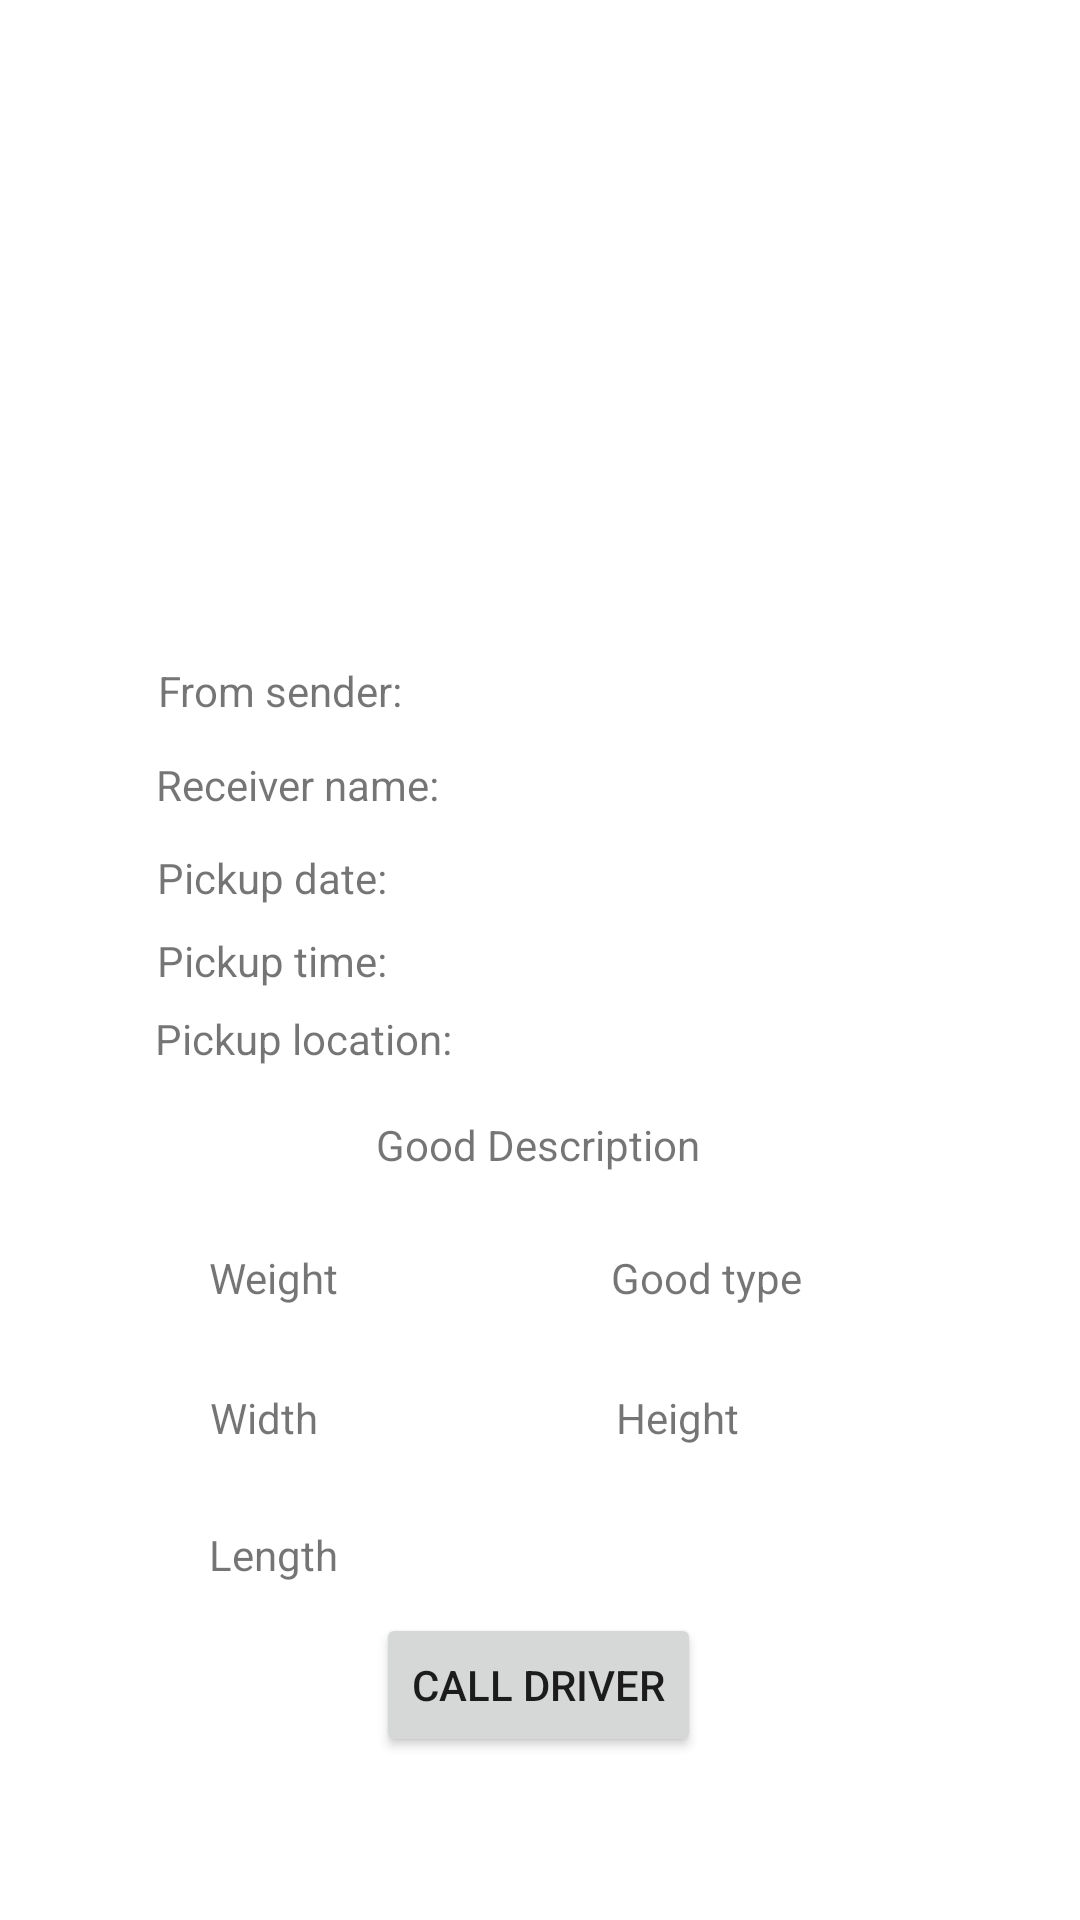

Here is an Android app screen rendered from its layout file. Give the layout XML and the strings, colors and styles it references.
<!-- AndroidManifest.xml: application theme Theme.TruckSharingApplication -->
<!-- res/layout/activity_order_details.xml -->
<?xml version="1.0" encoding="utf-8"?>
<androidx.constraintlayout.widget.ConstraintLayout xmlns:android="http://schemas.android.com/apk/res/android"
    xmlns:app="http://schemas.android.com/apk/res-auto"
    xmlns:tools="http://schemas.android.com/tools"
    android:layout_width="match_parent"
    android:layout_height="match_parent"
    tools:context=".OrderDetails">

    <ImageView
        android:id="@+id/orderDetailsImageView"
        android:layout_width="150dp"
        android:layout_height="150dp"
        android:adjustViewBounds="true"
        android:contentDescription="@string/image"
        android:scaleType="centerInside"
        app:layout_constraintBottom_toBottomOf="parent"
        app:layout_constraintEnd_toEndOf="parent"
        app:layout_constraintHorizontal_bias="0.498"
        app:layout_constraintStart_toStartOf="parent"
        app:layout_constraintTop_toTopOf="parent"
        app:layout_constraintVertical_bias="0.092"
        app:srcCompat="@drawable/resource_default"
        tools:ignore="ImageContrastCheck" />

    <TextView
        android:id="@+id/orderDetailsSenderTextView"
        android:layout_width="wrap_content"
        android:layout_height="wrap_content"
        android:text="@string/from_sender"
        app:layout_constraintBottom_toBottomOf="parent"
        app:layout_constraintEnd_toEndOf="parent"
        app:layout_constraintHorizontal_bias="0.189"
        app:layout_constraintStart_toStartOf="parent"
        app:layout_constraintTop_toBottomOf="@+id/orderDetailsImageView"
        app:layout_constraintVertical_bias="0.06" />

    <TextView
        android:id="@+id/orderDetailsReceiverTextView"
        android:layout_width="wrap_content"
        android:layout_height="wrap_content"
        android:text="@string/receiver_name"
        app:layout_constraintBottom_toBottomOf="parent"
        app:layout_constraintEnd_toEndOf="parent"
        app:layout_constraintHorizontal_bias="0.196"
        app:layout_constraintStart_toStartOf="parent"
        app:layout_constraintTop_toBottomOf="@+id/orderDetailsSenderTextView"
        app:layout_constraintVertical_bias="0.032" />

    <TextView
        android:id="@+id/orderDetailsTimeTextView"
        android:layout_width="wrap_content"
        android:layout_height="wrap_content"
        android:text="@string/pickup_time"
        app:layout_constraintBottom_toBottomOf="parent"
        app:layout_constraintEnd_toEndOf="parent"
        app:layout_constraintHorizontal_bias="0.185"
        app:layout_constraintStart_toStartOf="parent"
        app:layout_constraintTop_toBottomOf="@+id/orderDetailsDateTextView"
        app:layout_constraintVertical_bias="0.027" />

    <TextView
        android:id="@+id/orderDetailsDateTextView"
        android:layout_width="wrap_content"
        android:layout_height="wrap_content"
        android:text="@string/pickup_date"
        app:layout_constraintBottom_toBottomOf="parent"
        app:layout_constraintEnd_toEndOf="parent"
        app:layout_constraintHorizontal_bias="0.185"
        app:layout_constraintStart_toStartOf="parent"
        app:layout_constraintTop_toBottomOf="@+id/orderDetailsReceiverTextView"
        app:layout_constraintVertical_bias="0.034" />

    <TextView
        android:id="@+id/orderDetailsGoodDescriptionTextView"
        android:layout_width="wrap_content"
        android:layout_height="wrap_content"
        android:text="@string/good_description"
        app:layout_constraintBottom_toBottomOf="parent"
        app:layout_constraintEnd_toEndOf="parent"
        app:layout_constraintHorizontal_bias="0.498"
        app:layout_constraintStart_toStartOf="parent"
        app:layout_constraintTop_toBottomOf="@+id/orderDetailsLocationTextView"
        app:layout_constraintVertical_bias="0.062" />

    <TextView
        android:id="@+id/orderDetailsHeightTextView"
        android:layout_width="wrap_content"
        android:layout_height="wrap_content"
        android:text="@string/height"
        app:layout_constraintBottom_toBottomOf="parent"
        app:layout_constraintEnd_toEndOf="parent"
        app:layout_constraintHorizontal_bias="0.466"
        app:layout_constraintStart_toEndOf="@+id/orderDetailsWidthTextView"
        app:layout_constraintTop_toBottomOf="@+id/orderDetailsGoodTypeTextView"
        app:layout_constraintVertical_bias="0.149" />

    <TextView
        android:id="@+id/orderDetailsWidthTextView"
        android:layout_width="wrap_content"
        android:layout_height="wrap_content"
        android:text="@string/width"
        app:layout_constraintBottom_toBottomOf="parent"
        app:layout_constraintEnd_toEndOf="parent"
        app:layout_constraintHorizontal_bias="0.216"
        app:layout_constraintStart_toStartOf="parent"
        app:layout_constraintTop_toBottomOf="@+id/orderDetailsWeightTextView"
        app:layout_constraintVertical_bias="0.149" />

    <TextView
        android:id="@+id/orderDetailsGoodTypeTextView"
        android:layout_width="wrap_content"
        android:layout_height="wrap_content"
        android:text="@string/good_type"
        app:layout_constraintBottom_toBottomOf="parent"
        app:layout_constraintEnd_toEndOf="parent"
        app:layout_constraintHorizontal_bias="0.495"
        app:layout_constraintStart_toEndOf="@+id/orderDetailsWeightTextView"
        app:layout_constraintTop_toBottomOf="@+id/orderDetailsGoodDescriptionTextView"
        app:layout_constraintVertical_bias="0.11" />

    <TextView
        android:id="@+id/orderDetailslengthTextView"
        android:layout_width="wrap_content"
        android:layout_height="wrap_content"
        android:text="@string/length"
        app:layout_constraintBottom_toBottomOf="parent"
        app:layout_constraintEnd_toEndOf="parent"
        app:layout_constraintHorizontal_bias="0.22"
        app:layout_constraintStart_toStartOf="parent"
        app:layout_constraintTop_toBottomOf="@+id/orderDetailsWidthTextView"
        app:layout_constraintVertical_bias="0.192" />

    <TextView
        android:id="@+id/orderDetailsWeightTextView"
        android:layout_width="wrap_content"
        android:layout_height="wrap_content"
        android:text="@string/weight"
        app:layout_constraintBottom_toBottomOf="parent"
        app:layout_constraintEnd_toEndOf="parent"
        app:layout_constraintHorizontal_bias="0.22"
        app:layout_constraintStart_toStartOf="parent"
        app:layout_constraintTop_toBottomOf="@+id/orderDetailsGoodDescriptionTextView"
        app:layout_constraintVertical_bias="0.11" />

    <TextView
        android:id="@+id/orderDetailsLocationTextView"
        android:layout_width="wrap_content"
        android:layout_height="wrap_content"
        android:text="@string/pickup_location"
        app:layout_constraintBottom_toBottomOf="parent"
        app:layout_constraintEnd_toEndOf="parent"
        app:layout_constraintHorizontal_bias="0.198"
        app:layout_constraintStart_toStartOf="parent"
        app:layout_constraintTop_toBottomOf="@+id/orderDetailsTimeTextView"
        app:layout_constraintVertical_bias="0.024" />

    <Button
        android:id="@+id/orderDetailsCallDriverButton"
        android:layout_width="wrap_content"
        android:layout_height="wrap_content"
        android:text="@string/call_driver"
        app:layout_constraintBottom_toBottomOf="parent"
        app:layout_constraintEnd_toEndOf="parent"
        app:layout_constraintHorizontal_bias="0.498"
        app:layout_constraintStart_toStartOf="parent"
        app:layout_constraintTop_toBottomOf="@+id/orderDetailslengthTextView"
        app:layout_constraintVertical_bias="0.156" />

</androidx.constraintlayout.widget.ConstraintLayout>
<!-- resources referenced by this layout -->
<resources>
  <string name="call_driver">Call driver</string>
  <string name="from_sender">From sender:</string>
  <string name="good_description">Good Description</string>
  <string name="good_type">Good type</string>
  <string name="height">Height</string>
  <string name="image">image</string>
  <string name="length">Length</string>
  <string name="pickup_date">Pickup date:</string>
  <string name="pickup_location">Pickup location:</string>
  <string name="pickup_time">Pickup time:</string>
  <string name="receiver_name">Receiver name:</string>
  <string name="weight">Weight</string>
  <string name="width">Width</string>
  <style name="Theme.TruckSharingApplication" parent="Theme.MaterialComponents.DayNight.DarkActionBar">
          
          <item name="colorPrimary">@color/purple_500</item>
          <item name="colorPrimaryVariant">@color/purple_700</item>
          <item name="colorOnPrimary">@color/white</item>
          
          <item name="colorSecondary">@color/teal_200</item>
          <item name="colorSecondaryVariant">@color/teal_700</item>
          <item name="colorOnSecondary">@color/black</item>
          
          <item name="android:statusBarColor" tools:targetApi="l">?attr/colorPrimaryVariant</item>
          
      </style>
  <!-- not gathered from this repository: default colours our renderer supplied (Android Studio template values) -->
  <color name="purple_500">#FF6200EE</color>
  <color name="purple_700">#FF3700B3</color>
  <color name="teal_200">#FF03DAC5</color>
  <color name="teal_700">#FF018786</color>
  <color name="black">#FF000000</color>
  <color name="white">#FFFFFFFF</color>
</resources>
